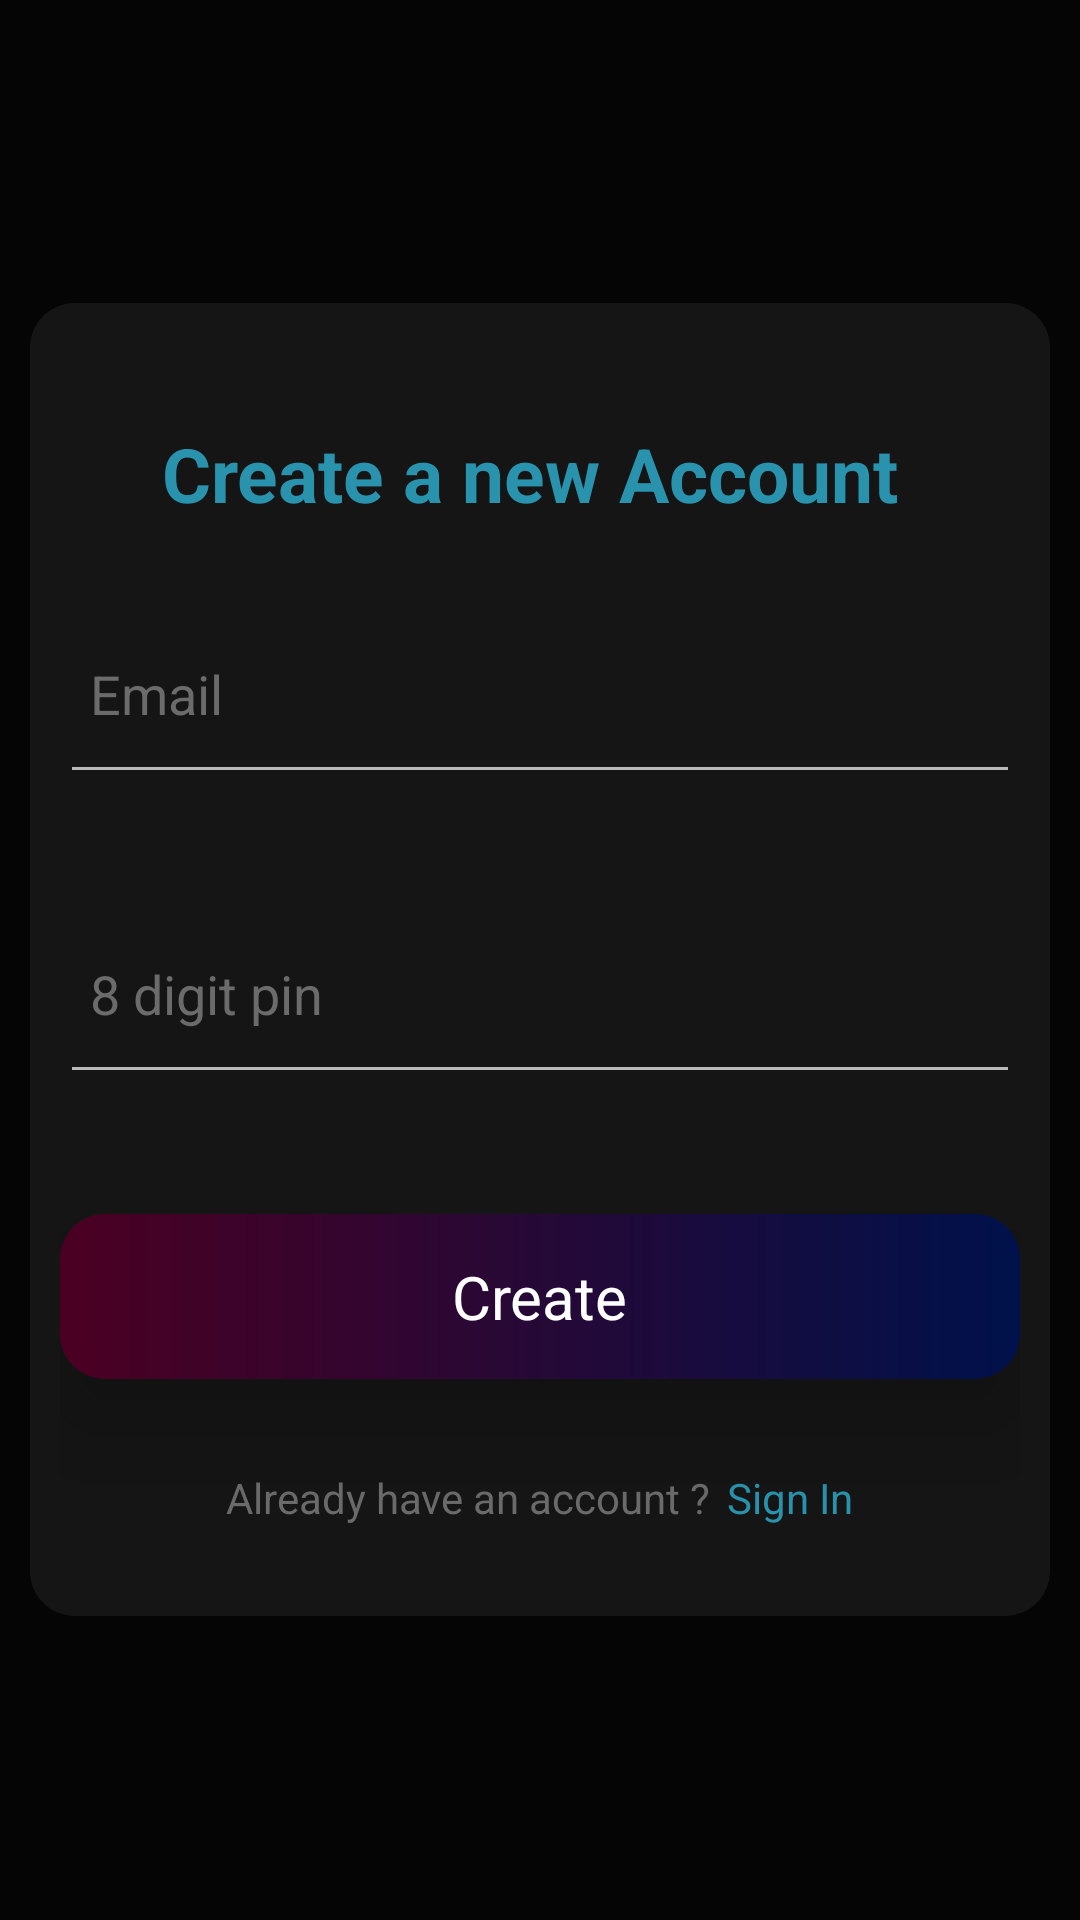

The Android layout XML behind this screen, and the referenced resources:
<!-- AndroidManifest.xml: application theme Theme.SCORE17 -->
<!-- res/layout/activity_create.xml -->
<?xml version="1.0" encoding="utf-8"?>
<RelativeLayout xmlns:android="http://schemas.android.com/apk/res/android"
    xmlns:app="http://schemas.android.com/apk/res-auto"
    xmlns:tools="http://schemas.android.com/tools"
    android:layout_width="match_parent"
    android:background="@drawable/splash"
    android:gravity="center"
    android:padding="10dp"
    android:layout_height="match_parent"
    tools:context=".create">
    <RelativeLayout
        android:background="@drawable/al"
        android:padding="10dp"
        android:layout_width="match_parent"
        android:layout_height="wrap_content">
        <TextView
            android:layout_width="wrap_content"
            android:layout_height="wrap_content"
            android:text="Create a new Account "
            android:textStyle="bold"
            android:textSize="25dp"
            android:textColor="#2993ae"
            android:id="@+id/txt"
            android:layout_marginTop="30dp"
            android:layout_centerHorizontal="true"/>
        <EditText
            android:layout_marginTop="20dp"
            android:id="@+id/editText"
            android:elevation="20dp"
            android:layout_below="@+id/txt"
            android:layout_width="350dp"
            android:drawableStart="@drawable/mail"
            android:layout_height="70dp"
            android:hint="Email"
            android:drawablePadding="10dp"
            android:paddingLeft="10dp"
            android:paddingRight="30dp"
            android:textColorHint="#6B6B6B"
            android:textColor="#2993ae"
            android:layout_centerHorizontal="true"
            android:inputType="textEmailAddress" />
        <EditText
            android:id="@+id/editText2"
            android:layout_below="@id/editText"
            android:layout_width="350dp"
            android:drawableStart="@drawable/pwd"
            android:drawablePadding="10dp"
            android:paddingLeft="10dp"
            android:paddingRight="30dp"
            android:textColorHint="#6B6B6B"
            android:elevation="20dp"
            android:textColor="#2993ae"
            android:hint="8 digit pin"
            android:maxLength="8"
            android:layout_marginTop="30dp"
            android:layout_height="70dp"
            android:layout_centerHorizontal="true"
            android:inputType="numberPassword" />

        <RelativeLayout
            android:id="@+id/button"
            android:layout_width="350dp"
            android:elevation="20dp"
            android:foreground="?attr/selectableItemBackgroundBorderless"
            android:textSize="18dp"
            android:layout_height="55dp"
            android:layout_below="@+id/editText2"
            android:layout_marginTop="40dp"
            android:layout_centerHorizontal="true"
            android:textColor="#fff"
            android:background="@drawable/btn"
            android:textAllCaps="false">
            <TextView
                android:layout_width="wrap_content"
                android:layout_height="wrap_content"
                android:text="Create"
                android:textSize="20dp"
                android:textColor="#fff"
                android:layout_centerInParent="true"/>
        </RelativeLayout>

        <RelativeLayout
            android:layout_width="wrap_content"
            android:gravity="center"
            android:layout_marginTop="30dp"
            android:layout_marginBottom="20dp"
            android:layout_centerHorizontal="true"
            android:layout_height="wrap_content"
            android:layout_below="@+id/button">
            <TextView
                android:id="@+id/textView2"
                android:textColor="#6b6b6b"
                android:layout_width="wrap_content"
                android:layout_height="wrap_content"
                android:text="Already have an account ? " />

            <TextView
                android:id="@+id/textView3"
                android:layout_width="wrap_content"
                android:layout_height="wrap_content"
                android:textColor="#2993ae"
                android:layout_marginStart="2dp"
                android:layout_toEndOf="@+id/textView2"
                android:text="Sign In" />
        </RelativeLayout>

    </RelativeLayout>


</RelativeLayout>
<!-- resources referenced by this layout -->
<resources>
  <!-- drawable al (drawable) -->
  <?xml version="1.0" encoding="utf-8"?>
  <shape xmlns:android="http://schemas.android.com/apk/res/android" android:shape="rectangle">
      <gradient android:startColor="#151515"  android:endColor="#151515" android:centerColor="#151515"/>
      <corners android:radius="15dp"/>
  
  </shape>
  <!-- drawable btn (drawable) -->
  <?xml version="1.0" encoding="utf-8"?>
  <shape xmlns:android="http://schemas.android.com/apk/res/android" android:shape="rectangle">
      <gradient android:startColor="#4B0022"  android:endColor="#00114B"/>
      <corners android:radius="15dp"/>
  
  
  </shape>
  <!-- drawable splash (drawable) -->
  <?xml version="1.0" encoding="utf-8"?>
  <shape xmlns:android="http://schemas.android.com/apk/res/android" android:shape="rectangle">
      <gradient android:startColor="#050505"  android:endColor="#050505" android:centerColor="#050505"/>
  
  </shape>
  <style name="Theme.SCORE17" parent="Theme.MaterialComponents.NoActionBar">
          
          <item name="colorPrimary">@color/purple_500</item>
          <item name="colorPrimaryVariant">@color/purple_700</item>
          <item name="colorOnPrimary">@color/white</item>
          
          <item name="colorSecondary">@color/teal_200</item>
          <item name="colorSecondaryVariant">@color/teal_700</item>
          <item name="colorOnSecondary">@color/black</item>
          
          <item name="android:statusBarColor" tools:targetApi="l">?attr/colorPrimaryVariant</item>
          
      </style>
  <color name="purple_500">#000</color>
  <color name="purple_700">#000</color>
  <color name="white">#000</color>
  <color name="teal_200">#000</color>
  <color name="teal_700">#000</color>
  <color name="black">#000</color>
</resources>
